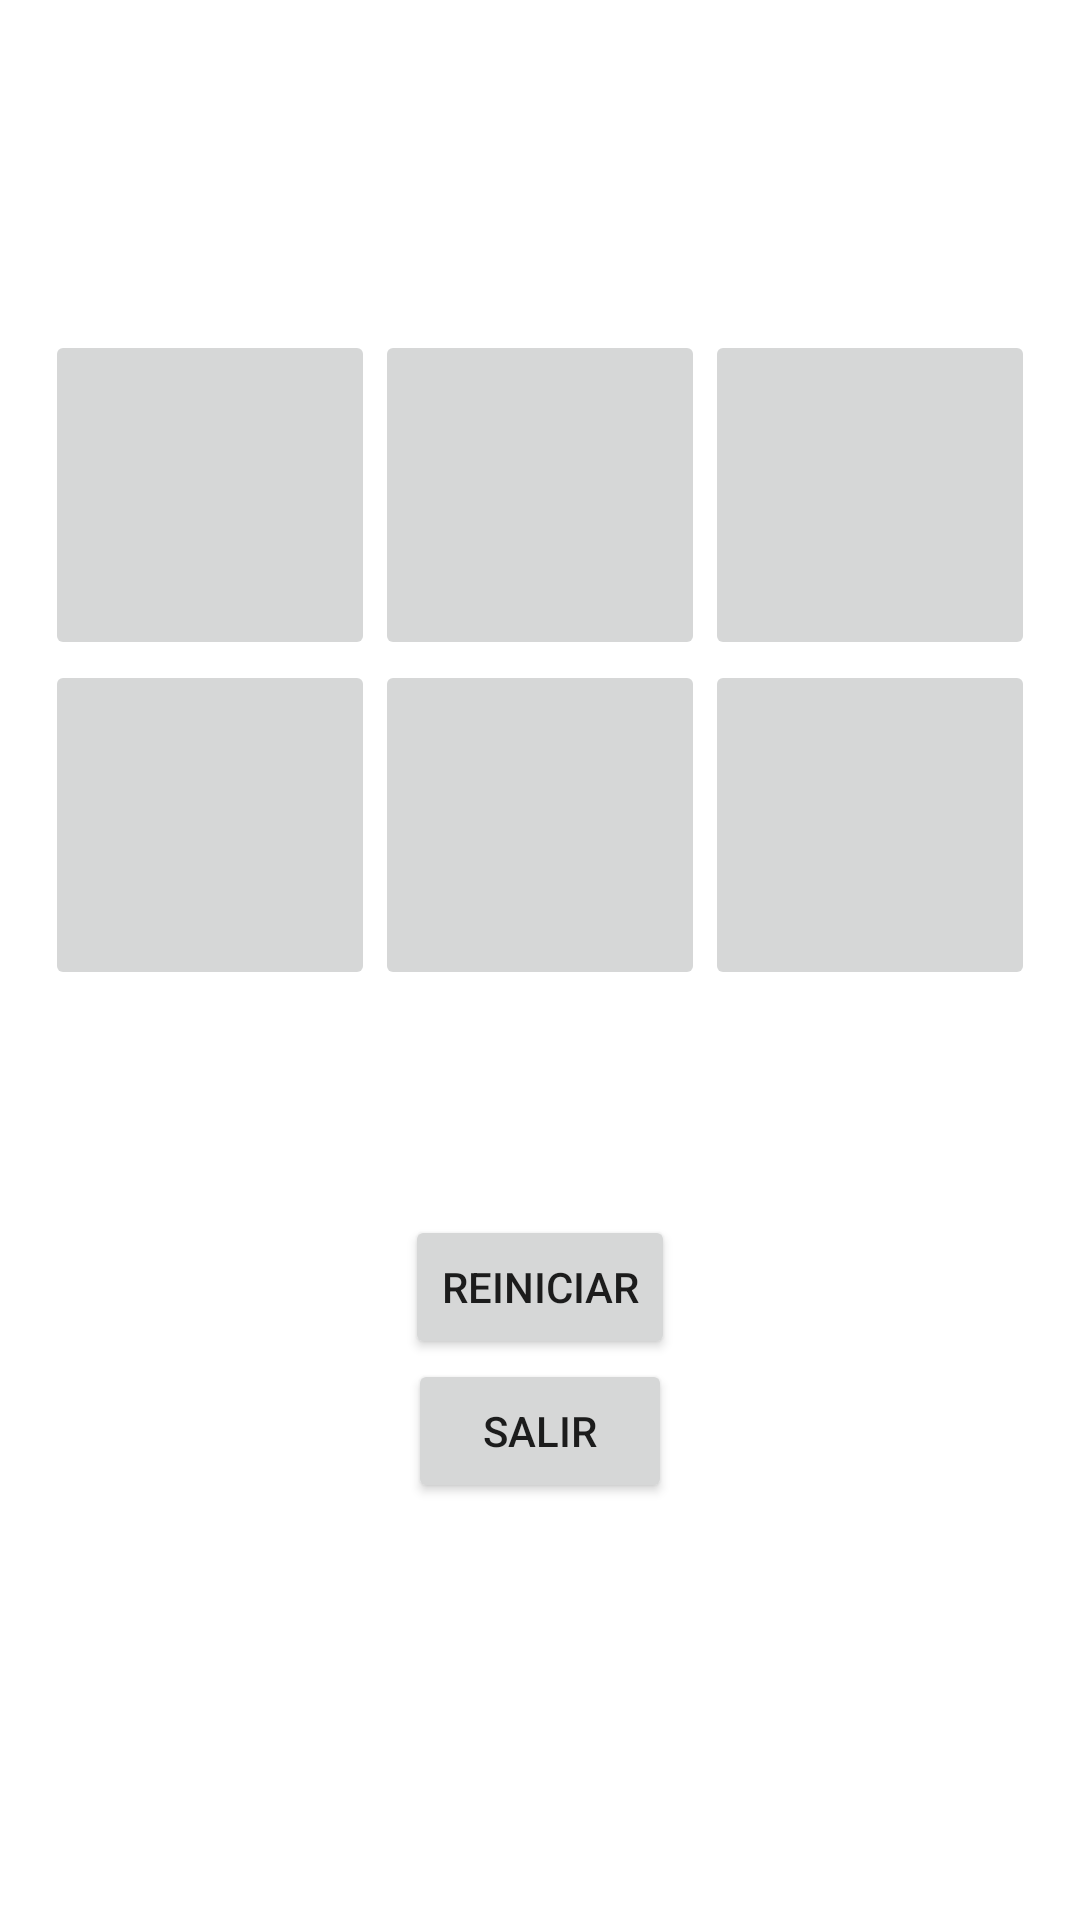

Here is an Android app screen rendered from its layout file. Give the layout XML and the strings, colors and styles it references.
<!-- AndroidManifest.xml: application theme Theme.ParejasCartas -->
<!-- res/layout/parejas.xml -->
<?xml version="1.0" encoding="utf-8"?>
<LinearLayout xmlns:android="http://schemas.android.com/apk/res/android"
    android:layout_width="match_parent"
    android:layout_height="match_parent"
    >
<TableLayout
    android:layout_width="match_parent"
    android:layout_height="wrap_content"
    android:padding="10dp"
    android:layout_marginTop="100dp">
    <TableRow
        android:layout_width="match_parent"
        android:layout_height="match_parent"
        android:gravity="center">
        <ImageButton
            android:id="@+id/boton00"
            android:layout_width="110dp"
            android:layout_height="110dp"
            android:layout_column="0"/>
        <ImageButton
            android:id="@+id/boton01"
            android:layout_width="110dp"
            android:layout_height="110dp"
            android:layout_column="1"/>
        <ImageButton
            android:id="@+id/boton02"
            android:layout_width="110dp"
            android:layout_height="110dp"
            android:layout_column="2"/>
        </TableRow>
    <TableRow
        android:layout_width="match_parent"
        android:layout_height="match_parent"
        android:gravity="center">
        <ImageButton
            android:id="@+id/boton03"
            android:layout_width="110dp"
            android:layout_height="110dp"
            android:layout_column="0"/>
        <ImageButton
            android:id="@+id/boton04"
            android:layout_width="110dp"
            android:layout_height="110dp"
            android:layout_column="1"/>
        <ImageButton
            android:id="@+id/boton05"
            android:layout_width="110dp"
            android:layout_height="110dp"
            android:layout_column="2"/>
    </TableRow>
    <LinearLayout
        android:layout_width="match_parent"
        android:layout_height="match_parent"
        android:orientation="vertical"
        android:gravity="center_horizontal"
        android:layout_marginTop="75dp">
        <Button
            android:id="@+id/botonReset"
            android:layout_width="wrap_content"
            android:layout_height="wrap_content"
            android:text="@string/botonReset"></Button>
        <Button
            android:id="@+id/botonSalir"
            android:layout_width="wrap_content"
            android:layout_height="wrap_content"
            android:text="@string/botonSalir"></Button>

    </LinearLayout>
    </TableLayout>
</LinearLayout>
<!-- resources referenced by this layout -->
<resources>
  <string name="botonReset">Reiniciar</string>
  <string name="botonSalir">Salir</string>
  <style name="Theme.ParejasCartas" parent="Theme.MaterialComponents.DayNight.DarkActionBar">
          
          <item name="colorPrimary">@color/purple_500</item>
          <item name="colorPrimaryVariant">@color/purple_700</item>
          <item name="colorOnPrimary">@color/white</item>
          
          <item name="colorSecondary">@color/teal_200</item>
          <item name="colorSecondaryVariant">@color/teal_700</item>
          <item name="colorOnSecondary">@color/black</item>
          
          <item name="android:statusBarColor">?attr/colorPrimaryVariant</item>
          
      </style>
  <!-- not gathered from this repository: default colours our renderer supplied (Android Studio template values) -->
  <color name="purple_500">#FF6200EE</color>
  <color name="purple_700">#FF3700B3</color>
  <color name="teal_200">#FF03DAC5</color>
  <color name="teal_700">#FF018786</color>
  <color name="black">#FF000000</color>
  <color name="white">#FFFFFFFF</color>
</resources>
